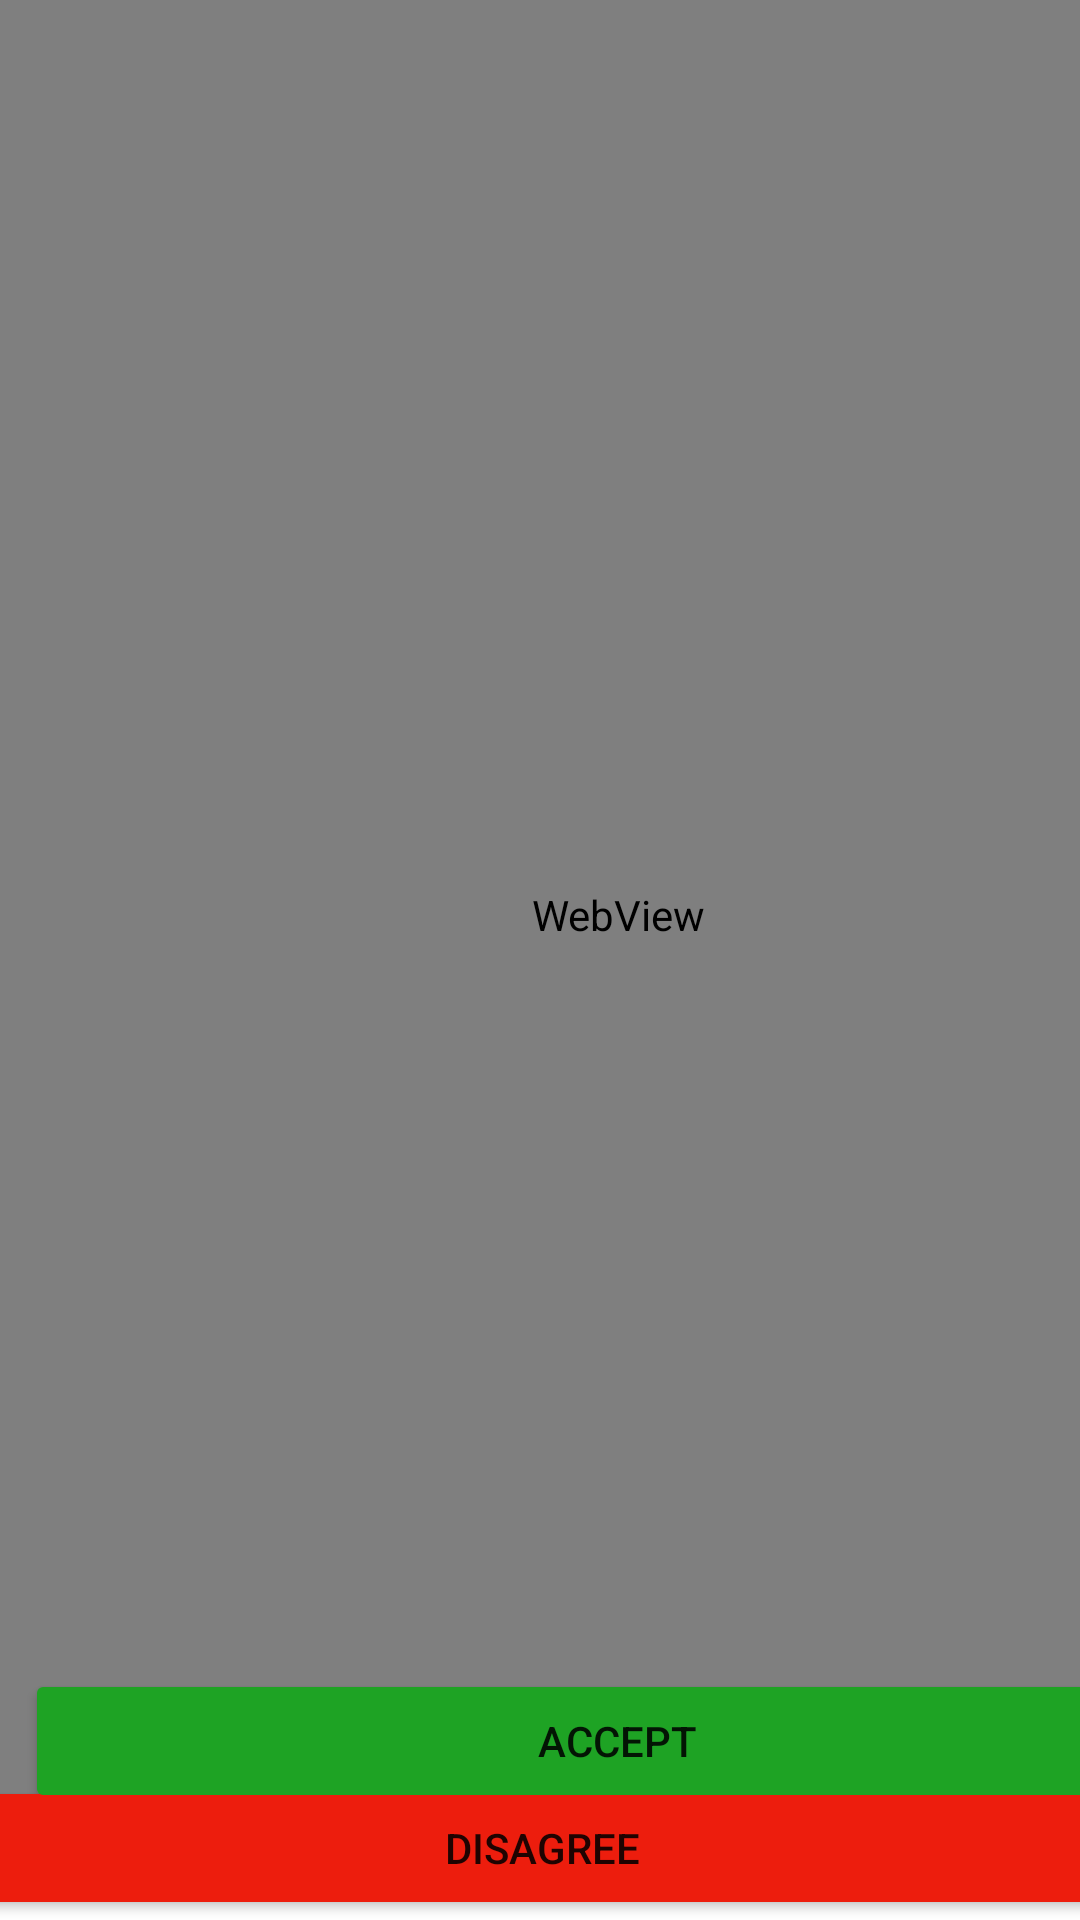

Write the Android layout XML for this screen, with the resource values it uses.
<!-- AndroidManifest.xml: application theme Theme.RoninHonor -->
<!-- res/layout/activity_policy_view.xml -->
<?xml version="1.0" encoding="utf-8"?>
<androidx.constraintlayout.widget.ConstraintLayout xmlns:android="http://schemas.android.com/apk/res/android"
    xmlns:app="http://schemas.android.com/apk/res-auto"
    xmlns:tools="http://schemas.android.com/tools"
    android:layout_width="match_parent"
    android:layout_height="match_parent"
    tools:context=".policy_view">

    <Button
        android:id="@+id/button2"
        android:layout_width="395dp"
        android:layout_height="48dp"
        android:backgroundTint="#ED1D0D"
        android:text="DISAGREE"
        app:layout_constraintBottom_toBottomOf="parent"
        app:layout_constraintEnd_toEndOf="parent"
        app:layout_constraintHorizontal_bias="0.49"
        app:layout_constraintStart_toStartOf="parent"
        app:layout_constraintTop_toBottomOf="@+id/button"
        app:layout_constraintVertical_bias="1.0" />

    <Button
        android:id="@+id/button"
        android:layout_width="395dp"
        android:layout_height="48dp"
        android:backgroundTint="#1EA324"
        android:text="ACCEPT"
        app:layout_constraintBottom_toBottomOf="parent"
        app:layout_constraintEnd_toEndOf="@+id/webView"
        app:layout_constraintHorizontal_bias="0.49"
        app:layout_constraintStart_toStartOf="parent"
        app:layout_constraintTop_toTopOf="parent"
        app:layout_constraintVertical_bias="0.94" />

    <WebView
        android:id="@+id/webView"
        android:layout_width="412dp"
        android:layout_height="610dp"
        app:layout_constraintBottom_toTopOf="@+id/button"
        app:layout_constraintEnd_toEndOf="parent"
        app:layout_constraintHorizontal_bias="0.0"
        app:layout_constraintStart_toStartOf="parent"
        app:layout_constraintTop_toTopOf="parent"
        app:layout_constraintVertical_bias="0.0" />
</androidx.constraintlayout.widget.ConstraintLayout>
<!-- resources referenced by this layout -->
<resources>
  <style name="Theme.RoninHonor" parent="Theme.MaterialComponents.DayNight.NoActionBar">
          
          <item name="colorPrimary">@color/purple_500</item>
          <item name="colorPrimaryVariant">@color/purple_700</item>
          <item name="colorOnPrimary">@color/white</item>
          
          <item name="colorSecondary">@color/teal_200</item>
          <item name="colorSecondaryVariant">@color/teal_700</item>
          <item name="colorOnSecondary">@color/black</item>
          
          <item name="android:statusBarColor">?attr/colorPrimaryVariant</item>
          
      </style>
  <!-- not gathered from this repository: default colours our renderer supplied (Android Studio template values) -->
  <color name="purple_500">#FF6200EE</color>
  <color name="purple_700">#FF3700B3</color>
  <color name="teal_200">#FF03DAC5</color>
  <color name="teal_700">#FF018786</color>
  <color name="black">#FF000000</color>
  <color name="white">#FFFFFFFF</color>
</resources>
